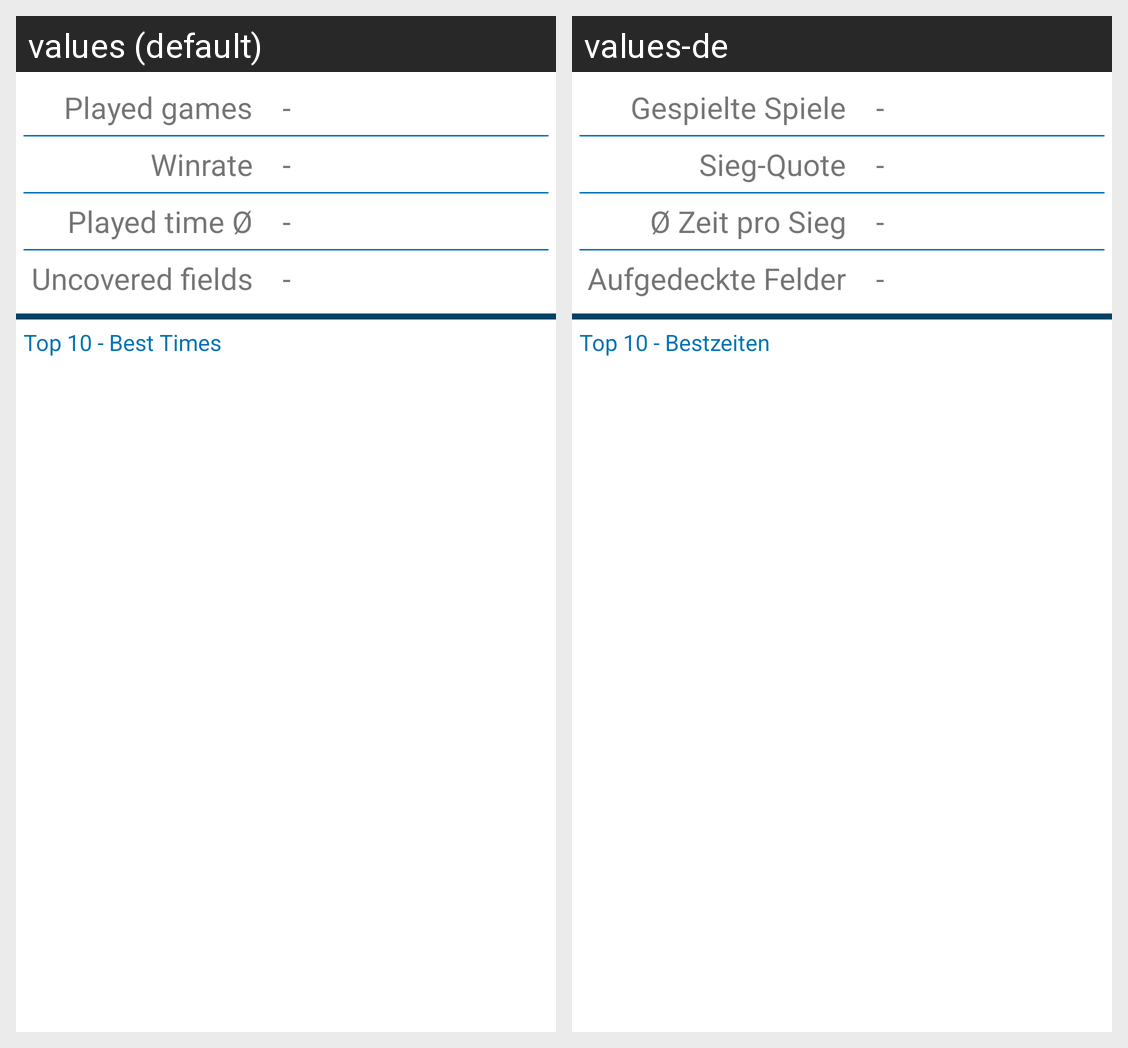

The same Android screen rendered under two of its app's locales, left to right. List the strings drawn on it with the default value and each locale's translation.
Android screen res/layout/fragment_statistics.xml rendered under 2 locales, left to right: values (default), values-de. Device: Nexus 5 (rendered at 1080×1920; each locale shown at half size, 540×960, under a caption strip naming it); theme AppTheme.NoActionBar.
Strings drawn on this screen, with the default value and each locale's value (text and hints the layout hard-codes, and strings that could not be matched under every locale, appear in the picture but are not listed):

playedGames
  values: Played games
  values-de: Gespielte Spiele

winrate
  values: Winrate
  values-de: Sieg-Quote

averagePlayedTime
  values: Played time Ø
  values-de: Ø Zeit pro Sieg

numberOfUncoveredFields
  values: Uncovered fields
  values-de: Aufgedeckte Felder

topTenTimes
  values: Top 10 - Best Times
  values-de: Top 10 - Bestzeiten
